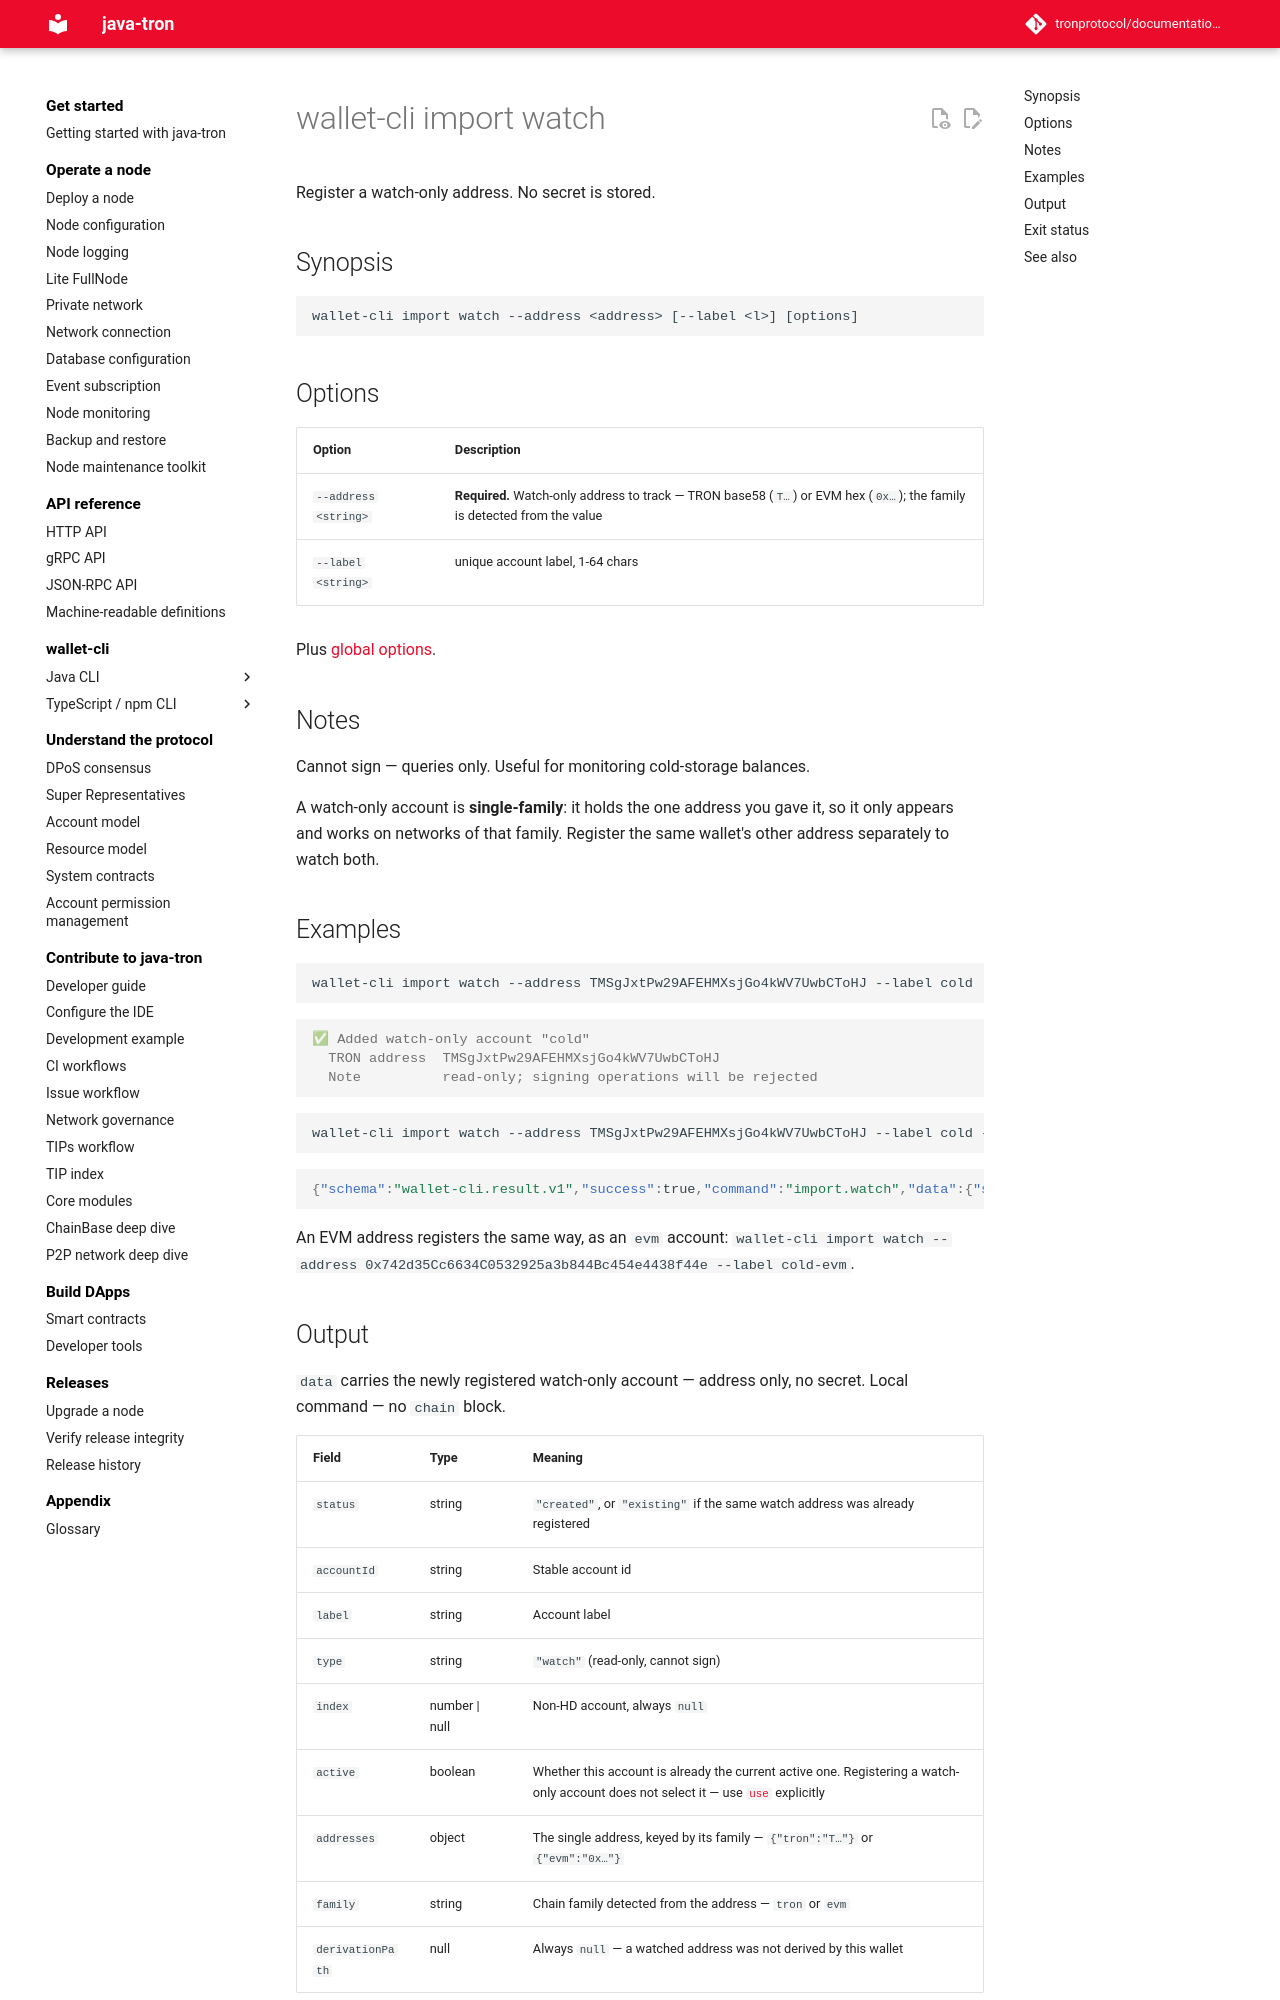

repository: tronprotocol/documentation-en · page: clients/wallet-cli/typescript/commands/import/watch/index.html · generator: mkdocs

# wallet-cli import watch

Register a watch-only address. No secret is stored.

## Synopsis

```
wallet-cli import watch --address <address> [--label <l>] [options]
```

## Options

| Option | Description |
|---|---|
| `--address <string>` | **Required.** Watch-only address to track — TRON base58 (`T…`) or EVM hex (`0x…`); the family is detected from the value |
| `--label <string>` | unique account label, 1-64 chars |

Plus [global options](../index.md).

## Notes

Cannot sign — queries only. Useful for monitoring cold-storage balances.

A watch-only account is **single-family**: it holds the one address you gave it, so it only appears and works on networks of that family. Register the same wallet's other address separately to watch both.

## Examples

```bash
wallet-cli import watch --address TMSgJxtPw29AFEHMXsjGo4kWV7UwbCToHJ --label cold
```

```console
✅ Added watch-only account "cold"
  TRON address  TMSgJxtPw29AFEHMXsjGo4kWV7UwbCToHJ
  Note          read-only; signing operations will be rejected
```

```bash
wallet-cli import watch --address TMSgJxtPw29AFEHMXsjGo4kWV7UwbCToHJ --label cold -o json
```

```json
{"schema":"wallet-cli.result.v1","success":true,"command":"import.watch","data":{"status":"created","accountId":"wlt_h10w1nm0","label":"cold","type":"watch","index":null,"active":false,"addresses":{"tron":"TMSgJxtPw29AFEHMXsjGo4kWV7UwbCToHJ"},"family":"tron","derivationPath":null},"meta":{"durationMs":28,"warnings":[]}}
```

An EVM address registers the same way, as an `evm` account: `wallet-cli import watch --address 0x742d35Cc6634C0532925a3b844Bc454e4438f44e --label cold-evm`.
